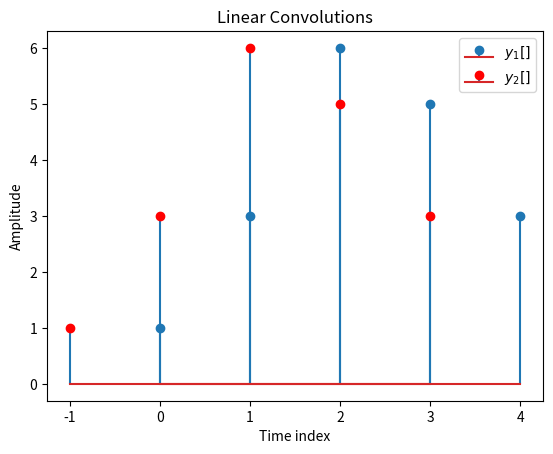

The matplotlib source for this figure:
#!/usr/bin/env python3
# -*- coding: utf-8 -*-
"""
Created on Wed Nov  8 16:18:56 2017

[redacted]
"""

import numpy as np 
import matplotlib.pyplot as plt 
x1=np.array([1,2,3])
x2=np.array([1,2,3])
h_n=np.array([1,1,1])
y1=np.convolve(x1,h_n)
y2=np.convolve(x2,h_n)
plt.stem(y1,label='$y_1[]$')
plt.stem(np.arange(-1,4),y2,markerfmt='ro',label='$y_2[]$')
plt.xlabel('Time index')
plt.ylabel('Amplitude')
plt.title('Linear Convolutions')
plt.legend()
plt.show()

